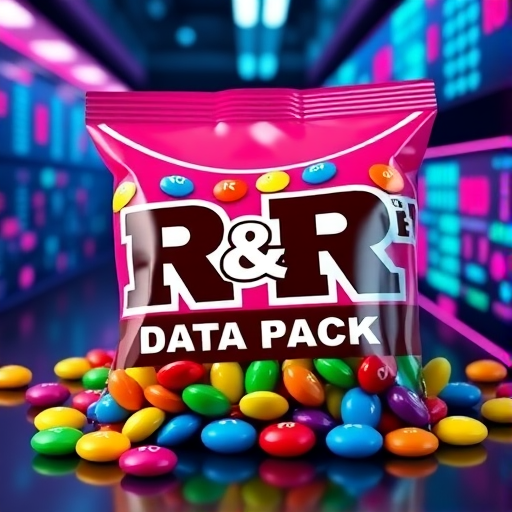
Generation parameters embedded in this image by ComfyUI (PNG 'prompt' text chunk: the API-format workflow graph, JSON):
{"5":{"inputs":{"width":512,"height":512,"batch_size":1},"class_type":"EmptyLatentImage","_meta":{"title":"Empty Latent Image"}},"6":{"inputs":{"text":"A vibrant and playful product package designed to mimic the iconic M&M branding but with the letters 'R & R' instead. The package is colorful and eye-catching, resembling a candy or snack bag but with a digital twist. Instead of chocolate, the package features small, glossy, data-themed capsules or disks, each marked with binary code, charts, or tiny data icons. The text 'R & R: Data Pack' is prominently displayed in bold, fun typography. The background is a sleek tech-inspired setting with a mix of neon lights and data streams, giving it a futuristic, digital feel. The overall mood is fun, modern, and data-driven, appealing to business intelligence and tech enthusiasts.","clip":["11",0]},"class_type":"CLIPTextEncode","_meta":{"title":"CLIP Text Encode (Prompt)"}},"8":{"inputs":{"samples":["13",0],"vae":["10",0]},"class_type":"VAEDecode","_meta":{"title":"VAE Decode"}},"9":{"inputs":{"filename_prefix":"ComfyUI","images":["8",0]},"class_type":"SaveImage","_meta":{"title":"Save Image"}},"10":{"inputs":{"vae_name":"FLUX_Vae.safetensors"},"class_type":"VAELoader","_meta":{"title":"Load VAE"}},"11":{"inputs":{"clip_name1":"t5xxl_fp8_e4m3fn.safetensors","clip_name2":"clip_l.safetensors","type":"flux","device":"default"},"class_type":"DualCLIPLoader","_meta":{"title":"DualCLIPLoader"}},"13":{"inputs":{"noise":["25",0],"guider":["22",0],"sampler":["16",0],"sigmas":["17",0],"latent_image":["5",0]},"class_type":"SamplerCustomAdvanced","_meta":{"title":"SamplerCustomAdvanced"}},"16":{"inputs":{"sampler_name":"euler"},"class_type":"KSamplerSelect","_meta":{"title":"KSamplerSelect"}},"17":{"inputs":{"scheduler":"simple","steps":6,"denoise":1.0,"model":["28",0]},"class_type":"BasicScheduler","_meta":{"title":"BasicScheduler"}},"22":{"inputs":{"model":["28",0],"conditioning":["6",0]},"class_type":"BasicGuider","_meta":{"title":"BasicGuider"}},"25":{"inputs":{"noise_seed":1055672874329517},"class_type":"RandomNoise","_meta":{"title":"RandomNoise"}},"28":{"inputs":{"unet_name":"flux1-schnell-Q4_0.gguf"},"class_type":"UnetLoaderGGUF","_meta":{"title":"Unet Loader (GGUF)"}}}